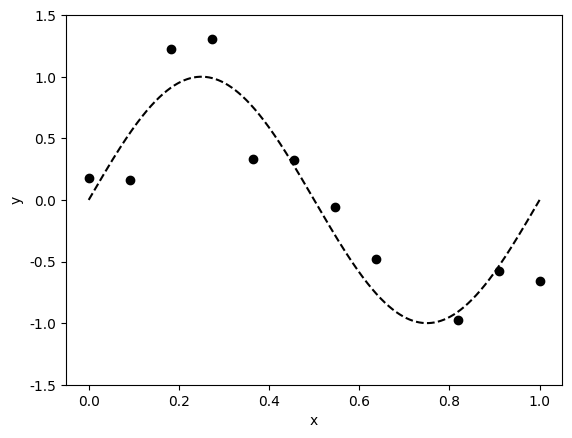

Write the Python code that produced this figure.
import numpy as np
import matplotlib.pyplot as plt

# Generate training set
N = 12     # number of training data
M = 3       # oder of polynominal (please choose M such that M+1 =< N.)
f = 1       # frequency of sin wave.
A = 1       # amplitude of the sine wave 
start = 0   # lower bound of x
stop = 1    # upper bound of x
sigma = 0.3 # standard deviation of the noise
x = np.linspace(start, stop, num = N, endpoint = True)  # generate x value
y = np.random.normal(A*np.sin(2*np.pi*f*x),sigma)       # generate y value

# Compose Matrix for optimization
X = np.zeros((N,M+1))   # (N times M+1)
for i in range(N):
    for j in range(M+1):
        X[i][j] = x[i]**j

# Maximum likelihood estimation
w = np.linalg.inv(X.T @ X) @ X.T @ y
# Variance estimation
sigma2_hat = np.linalg.norm(X @ w - y, ord=2)**2/N
sigma_hat = np.sqrt(sigma2_hat)

# Show estimate result
for i in range(M):
    print("Parameter estimate w" + str(i) + ": " + str(w[i]))

print("Estimate of variance : " + str(sigma2_hat))

# plot
xp = np.linspace(start, stop, num = 5000, endpoint = True)
y_ideal = A*np.sin(2*np.pi*f*xp)
Np = xp.shape[0]
y_est = np.zeros(Np)
for i in range(Np):
    for j in range(M+1):
        y_est[i] += (xp[i]**j)*w[j]

plt.rcParams['font.family'] = 'Times New Roman'
plt.scatter(x, y, color="black")
plt.plot(xp,y_ideal,linestyle="dashed", color="black")
# plt.plot(xp,y_est, color="red")
plt.ylim(0, 1)
plt.ylim(-A-A*0.5, A+A*0.5)
# plt.legend(['Training set','True','Estimate'])
plt.xlabel('x')
plt.ylabel('y')
plt.show()
